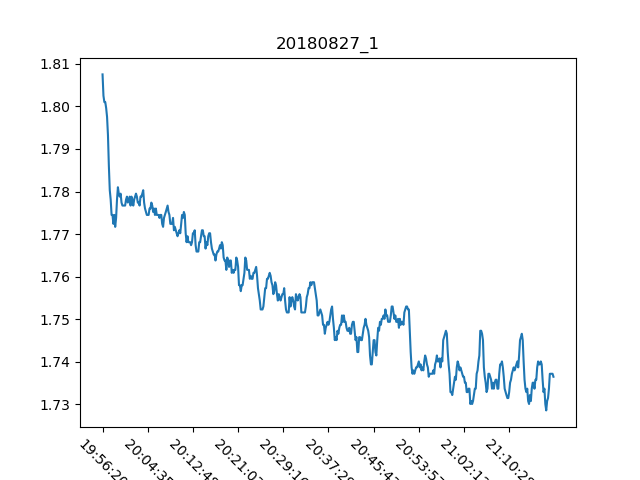

The file beside this chart, header and first rows:
, Date, Time, Proximity Sensor 1
0, 27/08/18, 19:56:20, 1.808
1, 27/08/18, 19:56:30, 1.802
2, 27/08/18, 19:56:40, 1.801
3, 27/08/18, 19:56:50, 1.801
4, 27/08/18, 19:56:59, 1.8
5, 27/08/18, 19:57:09, 1.798
6, 27/08/18, 19:57:19, 1.793
7, 27/08/18, 19:57:29, 1.786
8, 27/08/18, 19:57:39, 1.78
9, 27/08/18, 19:57:49, 1.778
10, 27/08/18, 19:57:58, 1.774
11, 27/08/18, 19:58:08, 1.774
12, 27/08/18, 19:58:18, 1.772
13, 27/08/18, 19:58:28, 1.774
14, 27/08/18, 19:58:38, 1.772
15, 27/08/18, 19:58:48, 1.774
16, 27/08/18, 19:58:58, 1.778
17, 27/08/18, 19:59:08, 1.781
18, 27/08/18, 19:59:18, 1.78
19, 27/08/18, 19:59:28, 1.779
20, 27/08/18, 19:59:38, 1.78
21, 27/08/18, 19:59:48, 1.777
22, 27/08/18, 19:59:58, 1.777
23, 27/08/18, 20:00:07, 1.777
24, 27/08/18, 20:00:18, 1.777
25, 27/08/18, 20:00:27, 1.777
26, 27/08/18, 20:00:37, 1.778
27, 27/08/18, 20:00:47, 1.779
28, 27/08/18, 20:00:57, 1.777
29, 27/08/18, 20:01:07, 1.778
30, 27/08/18, 20:01:17, 1.779
31, 27/08/18, 20:01:26, 1.777
32, 27/08/18, 20:01:37, 1.779
33, 27/08/18, 20:01:46, 1.778
34, 27/08/18, 20:01:56, 1.777
35, 27/08/18, 20:02:06, 1.778
36, 27/08/18, 20:02:16, 1.779
37, 27/08/18, 20:02:26, 1.78
38, 27/08/18, 20:02:36, 1.779
39, 27/08/18, 20:02:46, 1.777
40, 27/08/18, 20:02:56, 1.777
41, 27/08/18, 20:03:06, 1.777
42, 27/08/18, 20:03:15, 1.779
43, 27/08/18, 20:03:25, 1.779
44, 27/08/18, 20:03:35, 1.78
45, 27/08/18, 20:03:45, 1.78
46, 27/08/18, 20:03:55, 1.777
47, 27/08/18, 20:04:05, 1.776
48, 27/08/18, 20:04:15, 1.775
49, 27/08/18, 20:04:25, 1.774
50, 27/08/18, 20:04:35, 1.774
51, 27/08/18, 20:04:45, 1.774
52, 27/08/18, 20:04:55, 1.776
53, 27/08/18, 20:05:04, 1.776
54, 27/08/18, 20:05:14, 1.777
55, 27/08/18, 20:05:24, 1.777
56, 27/08/18, 20:05:34, 1.775
57, 27/08/18, 20:05:44, 1.776
58, 27/08/18, 20:05:53, 1.774
59, 27/08/18, 20:06:03, 1.776
... 440 more rows
